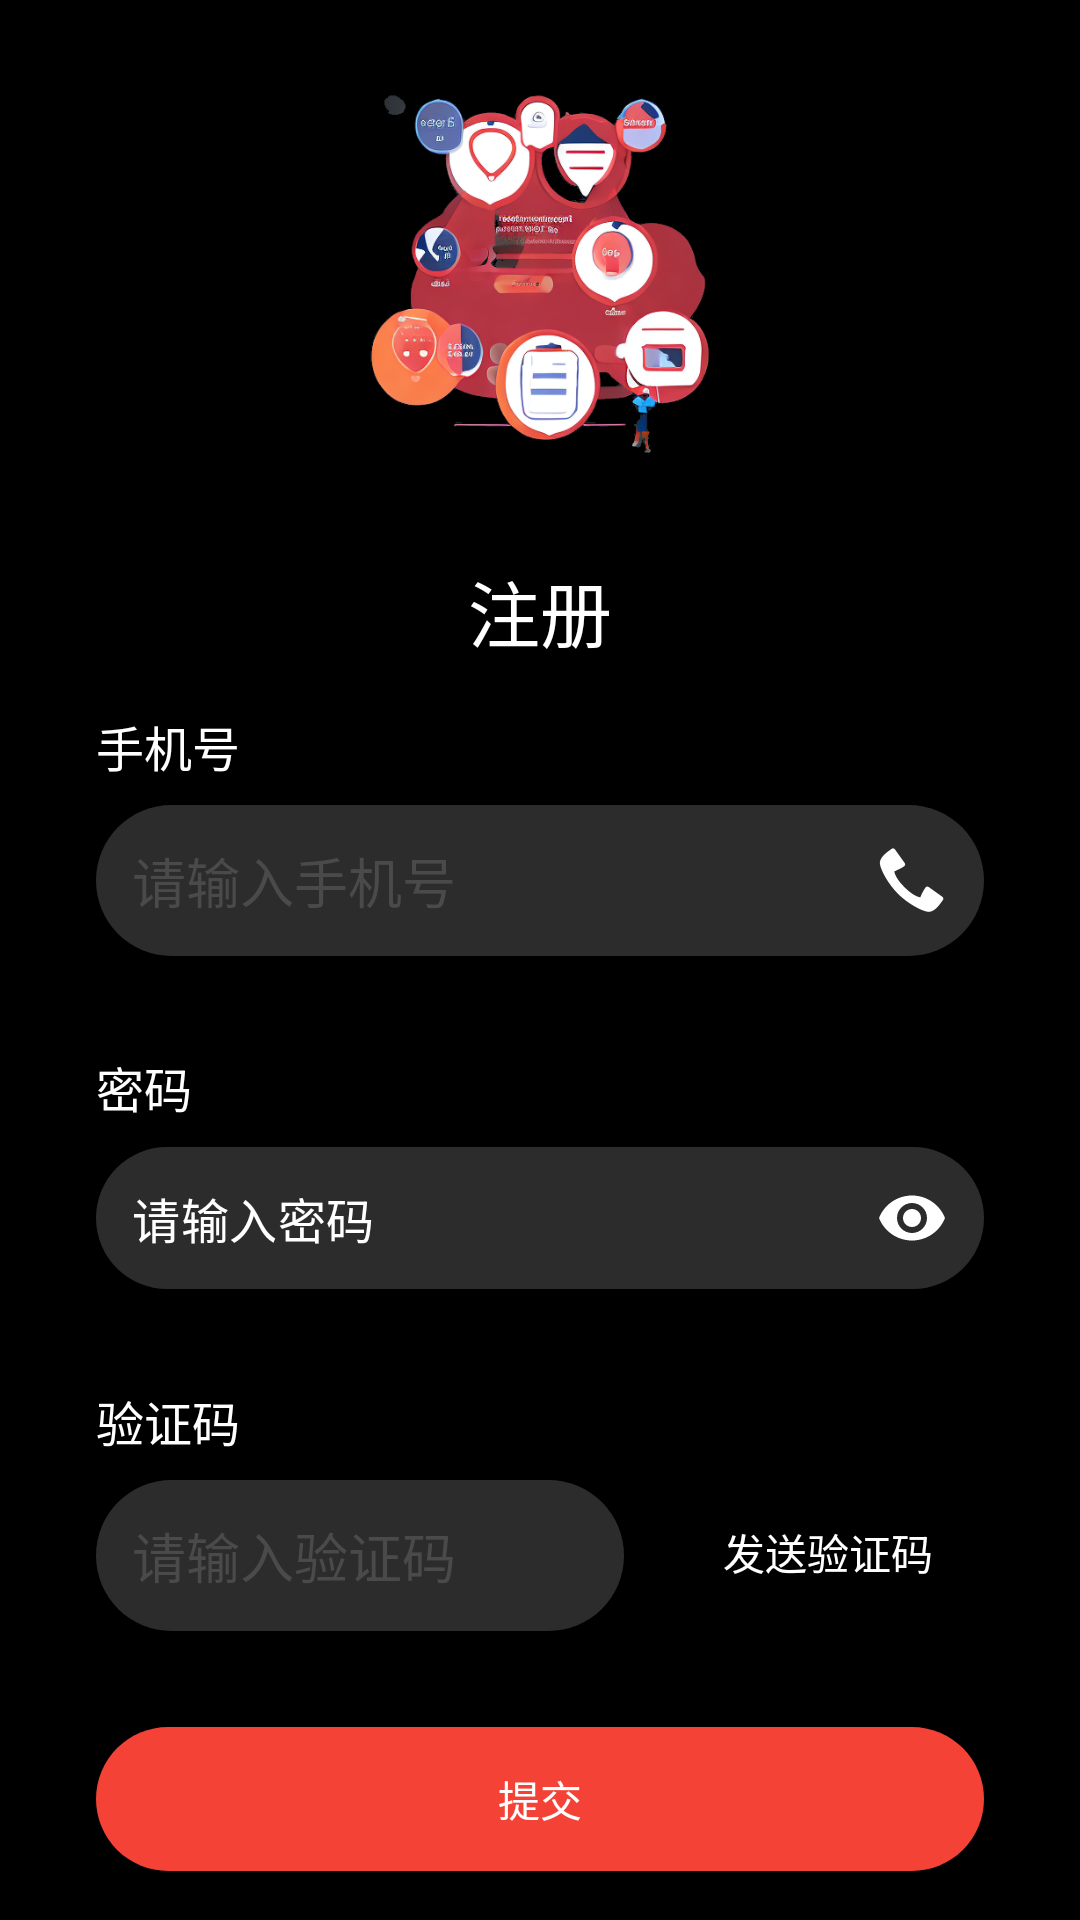

Write the Android layout XML for this screen, with the resource values it uses.
<!-- AndroidManifest.xml: application theme Theme.HairStyle -->
<!-- res/layout/activity_register.xml -->
<?xml version="1.0" encoding="utf-8"?>
<LinearLayout xmlns:android="http://schemas.android.com/apk/res/android"
    android:layout_width="match_parent"
    android:layout_height="match_parent"
    xmlns:app="http://schemas.android.com/apk/res-auto"
    android:orientation="vertical"
    android:padding="16dp"
    android:background="@color/black">

    <ImageView
        android:id="@+id/characterImageView"
        android:layout_width="wrap_content"
        android:layout_height="150dp"
        android:src="@drawable/character_image"
        android:contentDescription="@string/character_image_description"
        android:layout_gravity="center_horizontal"
        />

    <TextView
        android:id="@+id/styleCenterTitle"
        android:layout_width="wrap_content"
        android:layout_height="wrap_content"
        android:text="@string/register"
        android:textSize="24sp"
        android:textColor="@color/white"
        android:layout_marginTop="20dp"
        android:layout_gravity="center_horizontal"/>

    <LinearLayout
        android:layout_width="match_parent"
        android:layout_height="wrap_content"
        android:orientation="vertical"
        android:padding="16dp">

        <TextView
            android:layout_width="wrap_content"
            android:layout_height="wrap_content"
            android:text="@string/phone_number"
            android:textColor="@color/white"
            android:textSize="16sp" />

        <EditText
            android:id="@+id/editTextPhone"
            android:layout_width="match_parent"
            android:layout_height="wrap_content"
            android:hint="@string/enter_phone_number"
            android:drawableEnd="@android:drawable/stat_sys_phone_call"
            android:drawablePadding="10dp"
            android:padding="12dp"
            android:background="@drawable/edit_text_background"
            android:inputType="phone"
            android:textColor="@color/white"
            android:textColorHint="@color/light_gray"
            android:gravity="center_vertical"
            android:layout_marginTop="8dp"
            android:maxLines="1"/>
    </LinearLayout>

    <LinearLayout
        android:layout_width="match_parent"
        android:layout_height="wrap_content"
        android:orientation="vertical"
        android:padding="16dp">

        <TextView
            android:layout_width="wrap_content"
            android:layout_height="wrap_content"
            android:text="@string/password"
            android:textColor="@color/white"
            android:textSize="16sp" />

        <com.google.android.material.textfield.TextInputLayout
            android:id="@+id/textInputLayoutPassword"
            android:layout_width="match_parent"
            android:layout_height="wrap_content"
            android:layout_marginTop="8dp"
            app:endIconMode="password_toggle"
            app:endIconTint="@color/white"
            app:hintEnabled="false"
            app:passwordToggleEnabled="true"
            style="@style/Widget.MaterialComponents.TextInputLayout.OutlinedBox.Dense"

            app:hintTextColor="@color/white">

        <com.google.android.material.textfield.TextInputEditText
            android:id="@+id/password_input"
            android:layout_width="match_parent"
            android:layout_height="wrap_content"
            android:hint="@string/enter_password"
            android:inputType="textPassword"
            android:textColor="@color/white"
            android:textColorHint="@color/white"
            android:padding="12dp"
            android:background="@drawable/edit_text_background"
            android:gravity="center_vertical"
            android:maxLines="1"/>

    </com.google.android.material.textfield.TextInputLayout>

</LinearLayout>


<LinearLayout
        android:layout_width="match_parent"
        android:layout_height="wrap_content"
        android:orientation="vertical"
        android:padding="16dp">

        <TextView
            android:layout_width="wrap_content"
            android:layout_height="wrap_content"
            android:text="@string/verification_code"
            android:textColor="@color/white"
            android:textSize="16sp" />

        <RelativeLayout
            android:layout_width="match_parent"
            android:layout_height="wrap_content"
            android:paddingVertical="0dp"
            android:layout_marginTop="8dp">

            <EditText
                android:id="@+id/editTextCode"
                android:layout_width="0dp"
                android:layout_height="wrap_content"
                android:layout_toStartOf="@+id/frameLayoutVerification"
                android:layout_alignParentStart="true"
                android:hint="@string/enter_verification_code"
                android:padding="12dp"
                android:background="@drawable/edit_code_background"
                android:inputType="numberDecimal"
                android:textColor="@color/white"
                android:textColorHint="@color/light_gray"
                android:gravity="center_vertical"/>

            <FrameLayout
                android:id="@+id/frameLayoutVerification"
                android:layout_width="wrap_content"
                android:layout_height="wrap_content"
                android:layout_alignParentEnd="true"
                android:layout_marginStart="16dp">

                <androidx.appcompat.widget.AppCompatButton
                    android:id="@+id/buttonSendCode"
                    android:layout_width="104dp"
                    android:layout_height="48dp"
                    android:text="@string/send_verification_code"
                    android:textColor="@color/white"
                    android:background="@drawable/send_code_button_bg"
                    android:paddingLeft="12dp"
                    android:paddingRight="12dp"/>

                <TextView
                    android:id="@+id/textViewCountdown"
                    android:layout_width="104dp"
                    android:layout_height="48dp"
                    android:background="@drawable/send_code_button_bg"
                    android:gravity="center"
                    android:textSize="14sp"
                    android:textColor="#FFFFFF"
                    android:visibility="visible"
                    android:layout_gravity="center"/>

            </FrameLayout>

        </RelativeLayout>
    </LinearLayout>

    <androidx.appcompat.widget.AppCompatButton
        android:id="@+id/buttonRegister"
        android:layout_width="match_parent"
        android:layout_height="wrap_content"
        android:background="@drawable/bg_button_radius"
        android:text="@string/submit_button_text"
        android:textColor="@color/white"
        android:backgroundTint="@color/red"
        android:layout_marginTop="16dp"
        android:layout_marginHorizontal="16dp"/>

    <LinearLayout
        android:layout_width="match_parent"
        android:layout_height="wrap_content"
        android:orientation="horizontal"
        android:gravity="center_horizontal"
        android:layout_marginTop="16dp">

        <TextView
            android:id="@+id/textViewExistingAccount"
            android:layout_width="wrap_content"
            android:layout_height="wrap_content"
            android:text="@string/already_have_account"
            android:textColor="#FFFFFF"
            android:clickable="true"
            android:focusable="true"
            android:padding="8dp"
            android:textSize="16sp"
            android:background="?attr/selectableItemBackground" />














    </LinearLayout>

</LinearLayout>
<!-- resources referenced by this layout -->
<resources>
  <color name="black">#FF000000</color>
  <color name="light_gray">#4A4A4A</color>
  <color name="red">#F44336</color>
  <color name="white">#FFFFFFFF</color>
  <!-- drawable bg_button_radius (drawable) -->
  <?xml version="1.0" encoding="utf-8"?>
  <shape xmlns:android="http://schemas.android.com/apk/res/android"
      android:shape="rectangle">
      <solid android:color="#fff7f7fc" />
      <corners android:radius="50dp" />
  </shape>
  <!-- drawable character_image: png bitmap (drawable, 267152 bytes) -->
  <!-- drawable edit_code_background (drawable) -->
  <?xml version="1.0" encoding="utf-8"?>
  <shape xmlns:android="http://schemas.android.com/apk/res/android">
      <solid android:color="#2C2C2C"/>
      <corners android:radius="30dp"/>
  </shape>
  <!-- drawable edit_text_background (drawable) -->
  <?xml version="1.0" encoding="utf-8"?>
  <shape xmlns:android="http://schemas.android.com/apk/res/android">
      <solid android:color="#2C2C2C"/> 
      <corners android:radius="30dp"/> 
  </shape>
  <string name="already_have_account">已有账户？</string>
  <string name="character_image_description">角色图像</string>
  <string name="enter_password">请输入密码</string>
  <string name="enter_phone_number">请输入手机号</string>
  <string name="enter_verification_code">请输入验证码</string>
  <string name="forgot_password">忘记密码</string>
  <string name="password">密码</string>
  <string name="phone_number">手机号</string>
  <string name="register">注册</string>
  <string name="send_verification_code">发送验证码</string>
  <string name="submit_button_text">提交</string>
  <string name="verification_code">验证码</string>
  <style name="Theme.HairStyle" parent="Theme.MaterialComponents.DayNight.DarkActionBar">
          
          <item name="colorPrimary">@color/purple_500</item>
          <item name="colorPrimaryVariant">@color/purple_700</item>
          <item name="colorOnPrimary">@color/white</item>
          
          <item name="colorSecondary">@color/teal_200</item>
          <item name="colorSecondaryVariant">@color/teal_700</item>
          <item name="colorOnSecondary">@color/black</item>
          
          <item name="android:statusBarColor">?attr/colorPrimaryVariant</item>
          
      </style>
  <color name="purple_500">#FF6200EE</color>
  <color name="purple_700">#FF3700B3</color>
  <color name="teal_200">#FF03DAC5</color>
  <color name="teal_700">#FF018786</color>
</resources>
